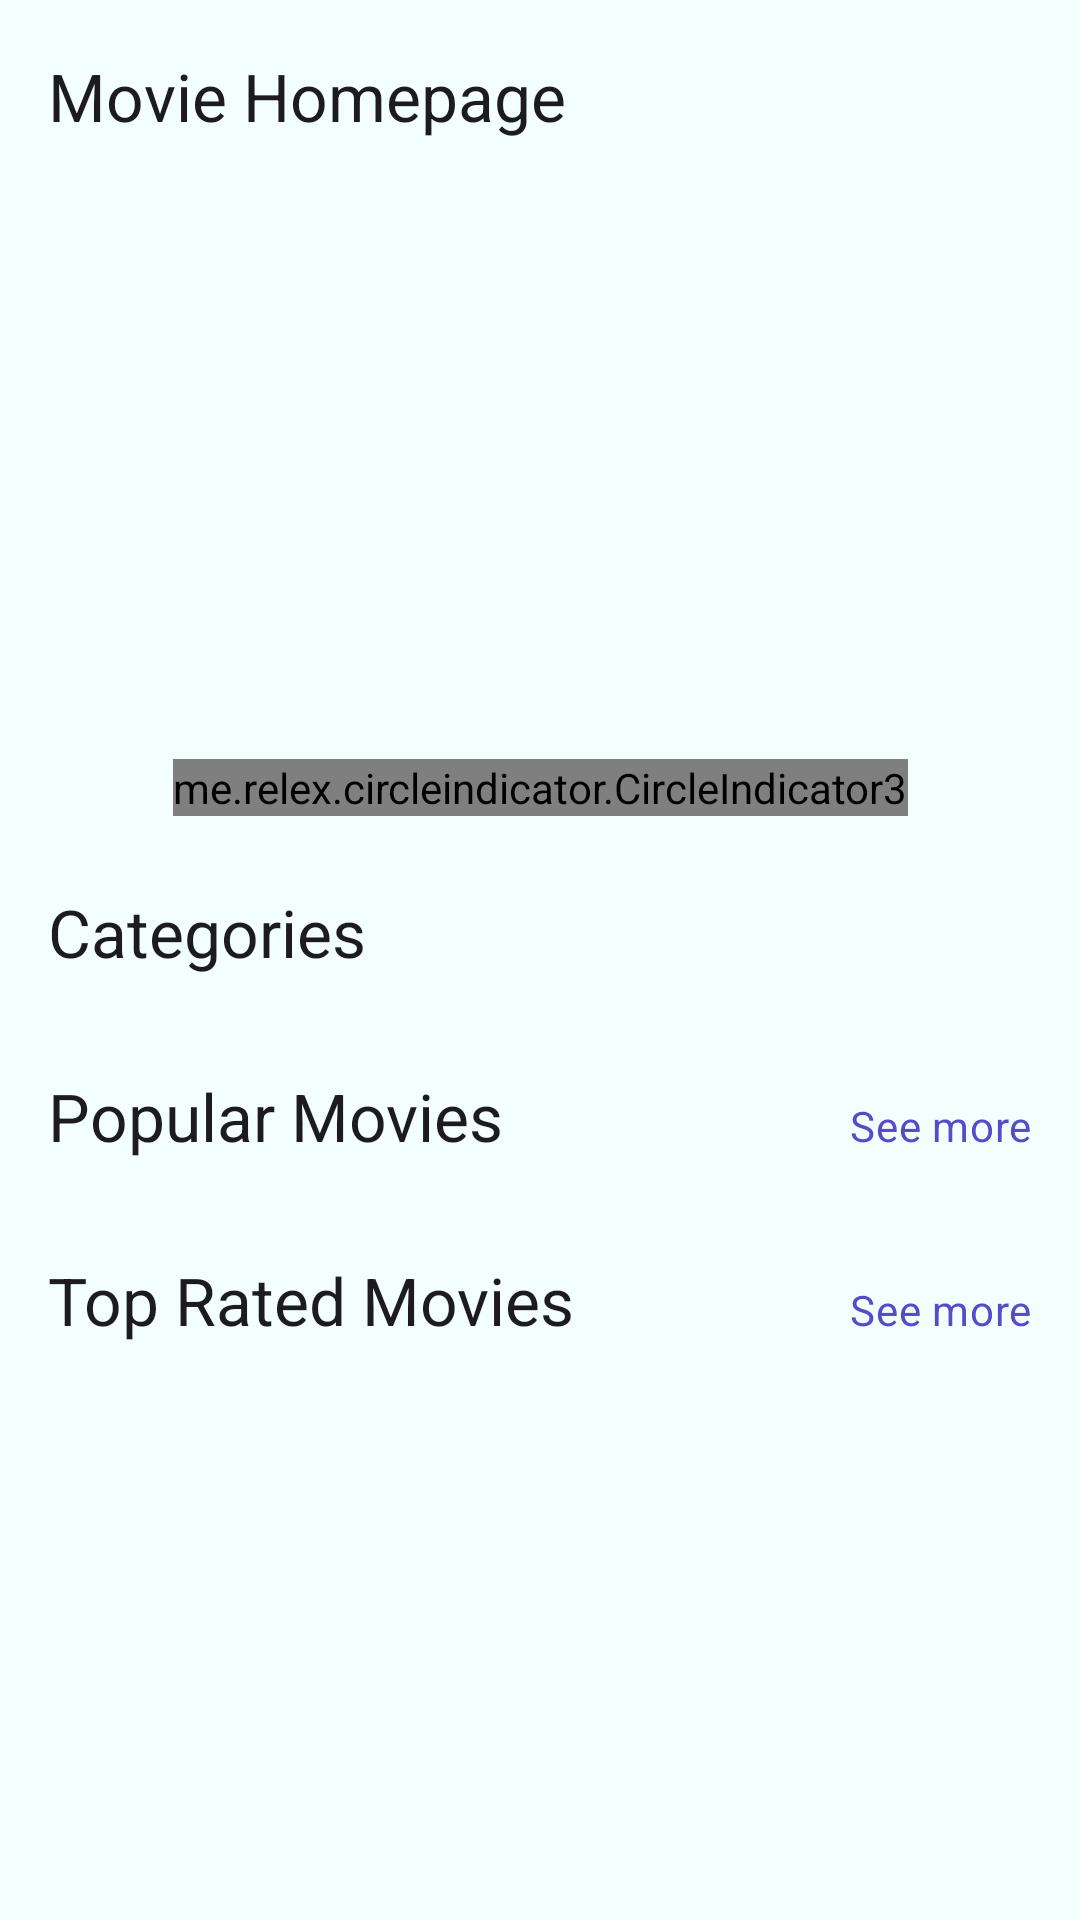

Reconstruct the res/layout file that produces this screen, plus the resources it refers to.
<!-- AndroidManifest.xml: application theme Theme.MovieGuideApp -->
<!-- res/layout/fragment_movie_home_page.xml -->
<?xml version="1.0" encoding="utf-8"?>
<ScrollView xmlns:android="http://schemas.android.com/apk/res/android"
    xmlns:app="http://schemas.android.com/apk/res-auto"
    xmlns:tools="http://schemas.android.com/tools"
    android:layout_width="match_parent"
    android:layout_height="wrap_content"
    android:paddingBottom="@dimen/normal_padding"
    android:fillViewport="true"
    tools:context=".ui.moviehome.MovieHomePageFragment">


    <androidx.constraintlayout.widget.ConstraintLayout
        android:layout_width="match_parent"
        android:layout_height="wrap_content">

        <com.google.android.material.appbar.MaterialToolbar
            android:id="@+id/toolbar"
            android:layout_width="0dp"
            android:layout_height="wrap_content"
            app:title="Movie Homepage"
            app:layout_constraintEnd_toEndOf="parent"
            app:layout_constraintStart_toStartOf="parent"
            app:layout_constraintTop_toTopOf="parent" />

        <androidx.viewpager2.widget.ViewPager2
            android:id="@+id/view_pager_movie_banner"
            android:layout_width="0dp"
            android:layout_height="200dp"
            android:layout_marginHorizontal="@dimen/normal_margin"
            android:layout_marginTop="@dimen/normal_margin"
            app:layout_constraintEnd_toEndOf="parent"
            app:layout_constraintStart_toStartOf="parent"
            app:layout_constraintTop_toBottomOf="@id/toolbar">


        </androidx.viewpager2.widget.ViewPager2>

        <me.relex.circleindicator.CircleIndicator3
            android:id="@+id/circle_indicator"
            android:layout_width="wrap_content"
            android:layout_height="wrap_content"
            app:ci_drawable="@drawable/selected_circle_indicator"
            app:ci_drawable_unselected="@drawable/unselected_circle_indicator"
            app:ci_gravity="center_horizontal"
            app:ci_orientation="horizontal"
            android:layout_marginBottom="@dimen/small_margin"
            app:layout_constraintEnd_toEndOf="@id/view_pager_movie_banner"
            app:layout_constraintStart_toStartOf="@id/view_pager_movie_banner"
            app:layout_constraintBottom_toBottomOf="@id/view_pager_movie_banner" />

        <TextView
            android:id="@+id/title_movie_categories"
            android:layout_width="wrap_content"
            android:layout_height="wrap_content"
            android:layout_marginTop="@dimen/normal_margin"
            android:text="Categories"
            android:textAppearance="@style/App.Title.Large"
            app:layout_constraintStart_toStartOf="@+id/view_pager_movie_banner"
            app:layout_constraintTop_toBottomOf="@+id/view_pager_movie_banner" />

        <androidx.recyclerview.widget.RecyclerView
            android:id="@+id/recycler_view_movie_categories"
            android:layout_width="0dp"
            android:layout_height="wrap_content"
            android:layout_marginTop="@dimen/normal_margin"
            android:orientation="horizontal"
            app:layoutManager="androidx.recyclerview.widget.LinearLayoutManager"
            app:layout_constraintEnd_toEndOf="parent"
            app:layout_constraintStart_toStartOf="@+id/title_movie_categories"
            app:layout_constraintTop_toBottomOf="@+id/title_movie_categories"
            tools:itemCount="5"
            tools:listitem="@layout/item_category" />

        <TextView
            android:id="@+id/title_popular_movies"
            android:layout_width="wrap_content"
            android:layout_height="wrap_content"
            android:layout_marginTop="@dimen/normal_margin"
            android:text="Popular Movies"
            android:textAppearance="@style/App.Title.Large"
            app:layout_constraintStart_toStartOf="@+id/recycler_view_movie_categories"
            app:layout_constraintTop_toBottomOf="@+id/recycler_view_movie_categories" />

        <androidx.recyclerview.widget.RecyclerView
            android:id="@+id/recycler_view_popular_movies"
            android:layout_width="0dp"
            android:layout_height="wrap_content"
            android:layout_marginTop="@dimen/normal_margin"
            android:orientation="horizontal"
            app:layoutManager="androidx.recyclerview.widget.LinearLayoutManager"
            app:layout_constraintEnd_toEndOf="parent"
            app:layout_constraintStart_toStartOf="@+id/title_popular_movies"
            app:layout_constraintTop_toBottomOf="@+id/title_popular_movies"
            tools:itemCount="5"
            tools:listitem="@layout/item_home_page_movie" />

        <TextView
            android:id="@+id/text_popular_movie_see_more"
            android:layout_width="wrap_content"
            android:layout_height="wrap_content"
            android:text="See more"
            android:textAppearance="@style/App.Body.Medium"
            android:textColor="@color/md_theme_light_secondary"
            app:layout_constraintBaseline_toBaselineOf="@id/title_popular_movies"
            app:layout_constraintBottom_toBottomOf="@+id/title_popular_movies"
            app:layout_constraintEnd_toEndOf="@+id/view_pager_movie_banner"
            app:layout_constraintTop_toTopOf="@+id/title_popular_movies" />

        <TextView
            android:id="@+id/title_top_rated_movies"
            android:layout_width="wrap_content"
            android:layout_height="wrap_content"
            android:layout_marginTop="@dimen/normal_margin"
            android:text="Top Rated Movies"
            android:textAppearance="@style/App.Title.Large"
            app:layout_constraintStart_toStartOf="@+id/recycler_view_popular_movies"
            app:layout_constraintTop_toBottomOf="@+id/recycler_view_popular_movies" />

        <androidx.recyclerview.widget.RecyclerView
            android:id="@+id/recycler_view_top_rated_movies"
            android:layout_width="0dp"
            android:layout_height="wrap_content"
            android:layout_marginTop="@dimen/normal_margin"
            android:orientation="horizontal"
            app:layoutManager="androidx.recyclerview.widget.LinearLayoutManager"
            app:layout_constraintEnd_toEndOf="parent"
            app:layout_constraintStart_toStartOf="@+id/title_top_rated_movies"
            app:layout_constraintTop_toBottomOf="@+id/title_top_rated_movies"
            tools:itemCount="5"
            tools:listitem="@layout/item_home_page_movie" />

        <TextView
            android:id="@+id/text_top_rated_movie_see_more"
            android:layout_width="wrap_content"
            android:layout_height="wrap_content"
            android:text="See more"
            android:textAppearance="@style/App.Body.Medium"
            android:textColor="@color/md_theme_light_secondary"
            app:layout_constraintBaseline_toBaselineOf="@id/title_top_rated_movies"
            app:layout_constraintBottom_toBottomOf="@+id/title_top_rated_movies"
            app:layout_constraintEnd_toEndOf="@+id/view_pager_movie_banner"
            app:layout_constraintTop_toTopOf="@+id/title_top_rated_movies" />
    </androidx.constraintlayout.widget.ConstraintLayout>


</ScrollView>
<!-- res/layout/item_category.xml (included above) -->
<?xml version="1.0" encoding="utf-8"?>
<com.google.android.material.card.MaterialCardView xmlns:android="http://schemas.android.com/apk/res/android"
    android:layout_width="140dp"
    xmlns:tools="http://schemas.android.com/tools"
    xmlns:app="http://schemas.android.com/apk/res-auto"
    android:theme="@style/Widget.Material3.CardView.Filled"
    app:strokeWidth="1dp"
    app:strokeColor="@color/md_theme_light_primary"
    app:cardBackgroundColor="@color/md_theme_light_inversePrimary"
    app:contentPadding="@dimen/normal_padding"
    android:layout_height="wrap_content">

    <TextView
        android:id="@+id/text_category_name"
        android:layout_width="match_parent"
        android:layout_height="wrap_content"
        android:layout_marginHorizontal="@dimen/normal_margin"
        android:gravity="center_horizontal"
        android:layout_gravity="center"
        android:textColor="@color/md_theme_dark_inverseOnSurface"
        android:textAppearance="@style/App.Title.Medium"
        tools:text="Adventure"
        />

</com.google.android.material.card.MaterialCardView>
<!-- res/layout/item_home_page_movie.xml (included above) -->
<?xml version="1.0" encoding="utf-8"?>
<LinearLayout xmlns:android="http://schemas.android.com/apk/res/android"
    android:layout_width="wrap_content"
    xmlns:tools="http://schemas.android.com/tools"
    xmlns:app="http://schemas.android.com/apk/res-auto"
    android:orientation="vertical"
    android:layout_height="match_parent">

    <com.google.android.material.imageview.ShapeableImageView
        android:id="@+id/image_home_page_movie"
        android:layout_width="100dp"
        android:layout_height="120dp"
        android:scaleType="centerCrop"
        app:shapeAppearance="@style/RoundedImageShapeAppearance"
        tools:src="@tools:sample/avatars"
        />

    <TextView
        android:id="@+id/text_home_page_movie_name"
        android:layout_width="match_parent"
        android:layout_height="wrap_content"
        android:layout_marginTop="@dimen/small_margin"
        tools:text="@tools:sample/full_names"
        android:maxLines="2"
        android:ellipsize="end"
        android:textAppearance="@style/App.Title.Medium"
        />

    <RatingBar
        android:id="@+id/rating_bar_home_page_movie"
        android:layout_width="wrap_content"
        android:layout_height="wrap_content"
        android:layout_marginTop="@dimen/small_margin"
        style="@style/Widget.AppCompat.RatingBar.Small"
        />

</LinearLayout>
<!-- resources referenced by this layout -->
<resources>
  <color name="md_theme_dark_inverseOnSurface">#00201E</color>
  <color name="md_theme_light_inversePrimary">#83CFFF</color>
  <color name="md_theme_light_primary">#00658D</color>
  <color name="md_theme_light_secondary">#584BC8</color>
  <dimen name="normal_margin">16dp</dimen>
  <dimen name="normal_padding">16dp</dimen>
  <dimen name="small_margin">8dp</dimen>
  <!-- drawable selected_circle_indicator (drawable) -->
  <?xml version="1.0" encoding="utf-8"?>
  <shape android:shape="oval" xmlns:android="http://schemas.android.com/apk/res/android">
   <solid android:color="?colorSecondary"/>
   <size android:height="10dp" android:width="10dp"/>
  </shape>
  <!-- drawable unselected_circle_indicator (drawable) -->
  <?xml version="1.0" encoding="utf-8"?>
  <shape android:shape="oval" xmlns:android="http://schemas.android.com/apk/res/android">
      <solid android:color="?colorPrimaryContainer"/>
      <size android:height="10dp" android:width="10dp"/>
  </shape>
  <style name="App.Body.Medium" parent="TextAppearance.Material3.BodyMedium">
  
      </style>
  <style name="App.Title.Large" parent="TextAppearance.Material3.TitleLarge">
      </style>
  <style name="App.Title.Medium" parent="TextAppearance.Material3.TitleMedium">
  
      </style>
  <style name="RoundedImageShapeAppearance" parent="ShapeAppearance.Material3.MediumComponent">
  
      </style>
  <style name="Theme.MovieGuideApp" parent="Base.Theme.MovieGuideApp">
          
          <item name="android:navigationBarColor">@android:color/transparent</item>
          <item name="android:statusBarColor">@android:color/transparent</item>
          <item name="android:windowLightStatusBar">?attr/isLightTheme</item>
      </style>
  <color name="md_theme_light_onPrimary">#FFFFFF</color>
  <color name="md_theme_light_primaryContainer">#C6E7FF</color>
  <color name="md_theme_light_onPrimaryContainer">#001E2D</color>
  <color name="md_theme_light_onSecondary">#FFFFFF</color>
  <color name="md_theme_light_secondaryContainer">#E4DFFF</color>
  <color name="md_theme_light_onSecondaryContainer">#150066</color>
  <color name="md_theme_light_tertiary">#326B24</color>
  <color name="md_theme_light_onTertiary">#FFFFFF</color>
  <color name="md_theme_light_tertiaryContainer">#B3F39C</color>
  <color name="md_theme_light_onTertiaryContainer">#022100</color>
  <color name="md_theme_light_error">#BA1A1A</color>
  <color name="md_theme_light_errorContainer">#FFDAD6</color>
  <color name="md_theme_light_onError">#FFFFFF</color>
  <color name="md_theme_light_onErrorContainer">#410002</color>
  <color name="md_theme_light_background">#F2FFFD</color>
  <color name="md_theme_light_onBackground">#00201E</color>
  <color name="md_theme_light_surface">#F2FFFD</color>
  <color name="md_theme_light_onSurface">#00201E</color>
  <color name="md_theme_light_surfaceVariant">#DDE3EA</color>
  <color name="md_theme_light_onSurfaceVariant">#41484D</color>
  <color name="md_theme_light_outline">#71787E</color>
  <color name="md_theme_light_inverseOnSurface">#B1FFF8</color>
  <color name="md_theme_light_inverseSurface">#003734</color>
  <color name="md_theme_light_surfaceTint">#00658D</color>
</resources>
